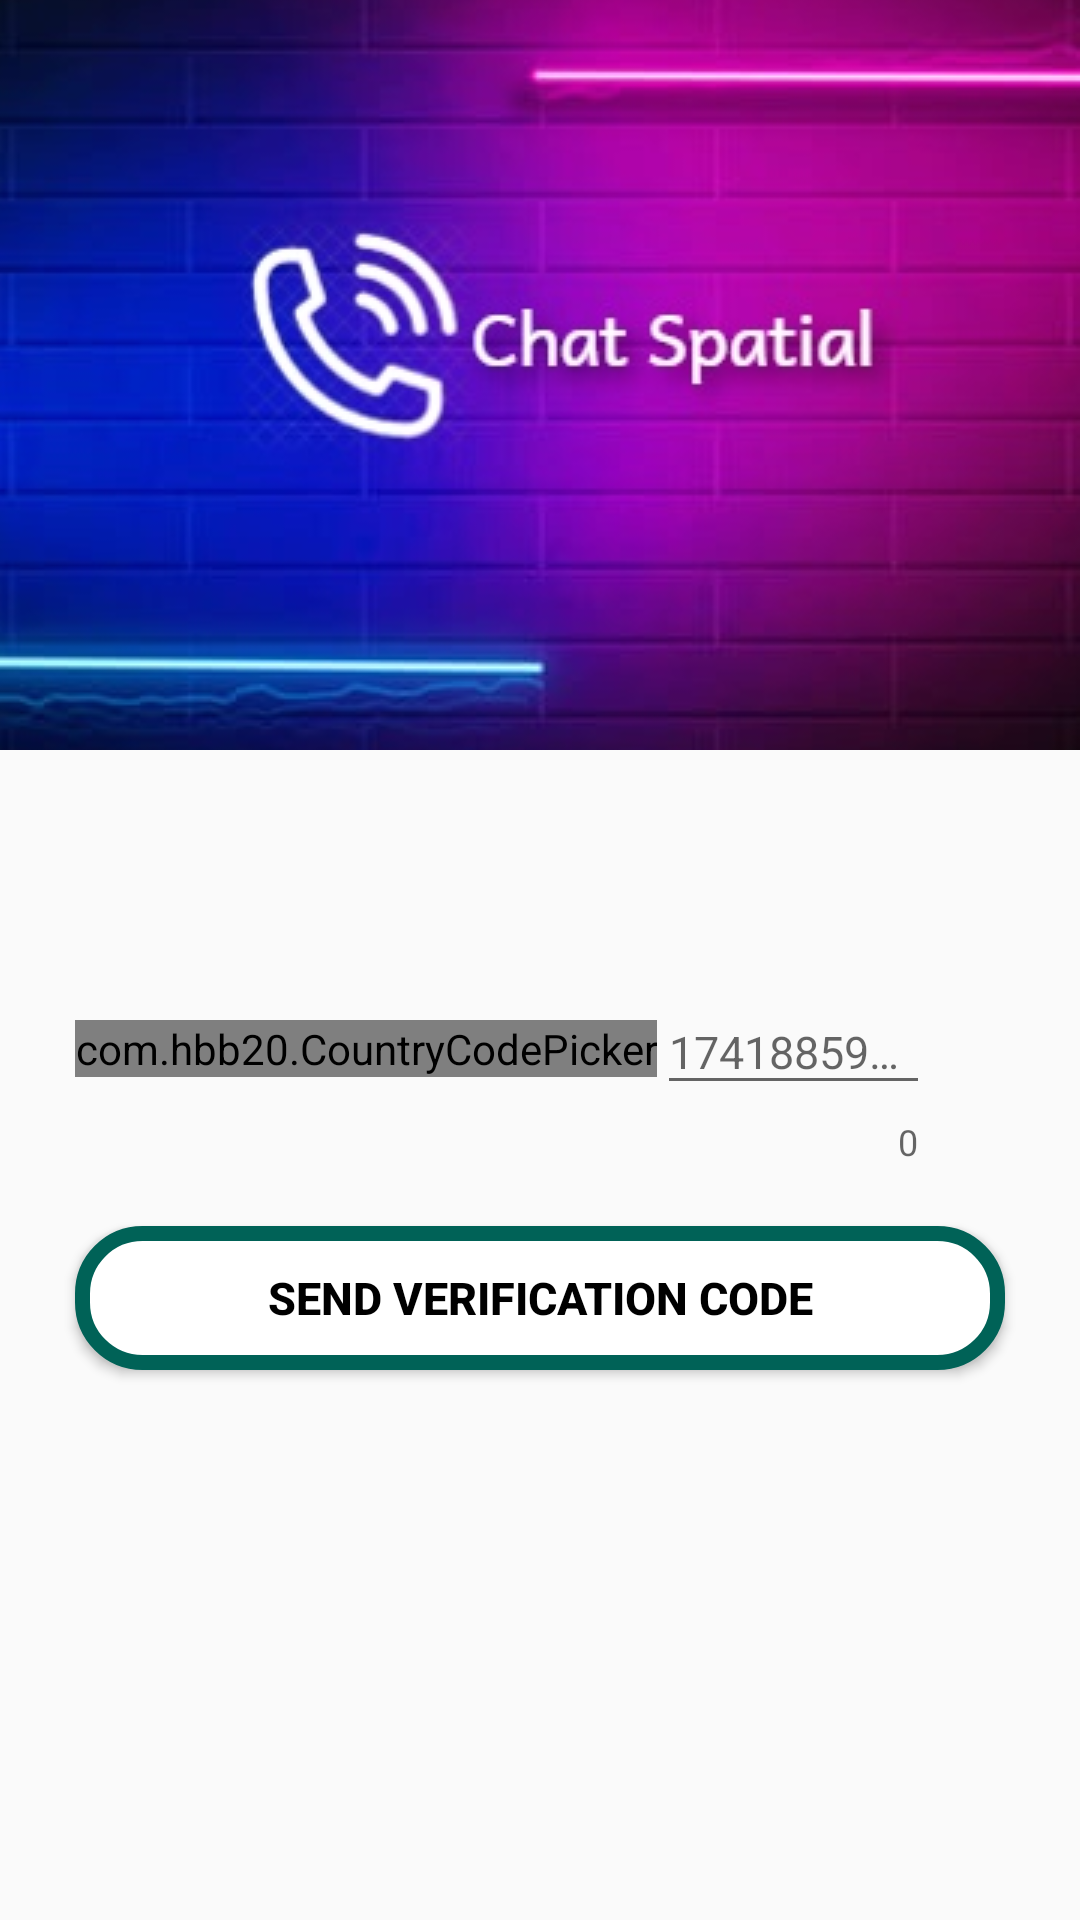

Android layout source for this screen:
<!-- AndroidManifest.xml: application theme Theme.ChatSpatial -->
<!-- res/layout/activity_phone_login.xml -->
<?xml version="1.0" encoding="utf-8"?>

<RelativeLayout xmlns:android="http://schemas.android.com/apk/res/android"
    xmlns:app="http://schemas.android.com/apk/res-auto"
    xmlns:tools="http://schemas.android.com/tools"
    android:layout_width="match_parent"
    android:layout_height="match_parent"
    tools:context=".PhoneLoginActivity">

    <ImageView
        android:id="@+id/login_image"
        android:layout_width="match_parent"
        android:layout_height="250dp"
        android:src="@drawable/background_log_in"
        android:layout_alignParentStart="true"
        android:layout_alignParentTop="true"
        android:layout_alignParentLeft="true"
        android:scaleType="center"/>

    <LinearLayout
        android:id="@+id/phoneLayout"
        android:layout_width="match_parent"
        android:layout_below="@id/login_image"
        android:layout_marginTop="70dp"
        android:layout_marginStart="25dp"
        android:layout_marginEnd="25dp"
        android:layout_height="wrap_content">

        <com.hbb20.CountryCodePicker
            android:id="@+id/ccp"
            android:layout_width="wrap_content"
            android:layout_height="wrap_content"
            app:ccp_textSize="15sp"
            android:textAlignment="center"
            android:layout_marginTop="20dp"
            android:layout_below="@id/login_image"
            app:ccp_defaultNameCode="BD" />

        <com.google.android.material.textfield.TextInputLayout
            android:id="@+id/layout_phone"
            android:layout_width="match_parent"
            android:layout_height="wrap_content"
            android:layout_marginEnd="25dp"
            app:errorEnabled="true"
            app:counterEnabled="true"
            app:layout_constraintEnd_toEndOf="parent"
            app:layout_constraintStart_toStartOf="parent"
            app:layout_constraintTop_toTopOf="parent">
            <com.google.android.material.textfield.TextInputEditText
                android:id="@+id/phone_number_input"
                android:layout_width="match_parent"
                android:inputType="phone"
                android:textSize="15sp"
                android:layout_height="match_parent"
                android:hint="1741885987" />
        </com.google.android.material.textfield.TextInputLayout>
    </LinearLayout>

    <com.google.android.material.textfield.TextInputLayout
        android:id="@+id/layout_code"
        android:layout_width="match_parent"
        android:layout_height="wrap_content"
        android:layout_marginStart="25dp"
        android:layout_marginEnd="25dp"
        android:layout_marginTop="70dp"
        app:errorEnabled="true"
        app:passwordToggleEnabled="true"
        android:visibility="invisible"
        app:layout_constraintEnd_toEndOf="parent"
        android:layout_below="@id/login_image"
        app:layout_constraintStart_toStartOf="parent"
        app:layout_constraintTop_toTopOf="parent">
        <com.google.android.material.textfield.TextInputEditText
            android:id="@+id/verification_code_input"
            android:layout_width="match_parent"
            android:inputType="textPassword"
            android:textSize="15sp"
            android:layout_height="match_parent"
            android:hint="Verification code" />
    </com.google.android.material.textfield.TextInputLayout>

    <Button
        android:id="@+id/send_ver_code_button"
        android:layout_width="match_parent"
        android:layout_height="wrap_content"
        android:text="Send Verification Code"
        android:layout_below="@+id/phoneLayout"
        android:textAllCaps="true"
        android:layout_marginStart="25dp"
        android:layout_marginEnd="25dp"
        android:layout_marginTop="20dp"
        android:background="@drawable/inputs"
        android:textColor="@color/black"
        android:textSize="15sp"
        android:textAlignment="center"
        android:textStyle="bold"
         />

    <Button
        android:id="@+id/verify_button"
        android:layout_width="match_parent"
        android:layout_height="wrap_content"
        android:text="Verify"
        android:layout_below="@+id/phoneLayout"
        android:textAllCaps="true"
        android:layout_marginStart="25dp"
        android:layout_marginEnd="25dp"
        android:layout_marginTop="20dp"
        android:background="@drawable/inputs"
        android:textColor="@color/black"
        android:textSize="15sp"
        android:textAlignment="center"
        android:textStyle="bold"
        android:visibility="invisible"
        />

</RelativeLayout>
<!-- resources referenced by this layout -->
<resources>
  <color name="black">#FF000000</color>
  <!-- drawable background_log_in: jpg bitmap (drawable, 27667 bytes) -->
  <!-- drawable inputs (drawable) -->
  <?xml version="1.0" encoding="utf-8"?>
  
  <shape xmlns:android="http://schemas.android.com/apk/res/android">
      <stroke
          android:color="@color/colorPrimary"
          android:width="5dp">
      </stroke>
      <solid android:color="#FFFFFF" />
      <corners android:radius="20dp" />
  </shape>
  <style name="Theme.ChatSpatial" parent="Theme.AppCompat.Light.NoActionBar">
          
          <item name="colorPrimary">@color/purple_500</item>
          <item name="colorPrimaryVariant">@color/purple_700</item>
          <item name="colorOnPrimary">@color/white</item>
          
          <item name="colorSecondary">@color/teal_200</item>
          <item name="colorSecondaryVariant">@color/teal_700</item>
          <item name="colorOnSecondary">@color/black</item>
          
          <item name="android:statusBarColor" tools:targetApi="l">?attr/colorPrimaryVariant</item>
          
      </style>
  <color name="colorPrimary">#006257</color>
  <color name="purple_500">#006257</color>
  <color name="purple_700">#005048</color>
  <color name="white">#FFFFFFFF</color>
  <color name="teal_200">#FF03DAC5</color>
  <color name="teal_700">#FF018786</color>
</resources>
